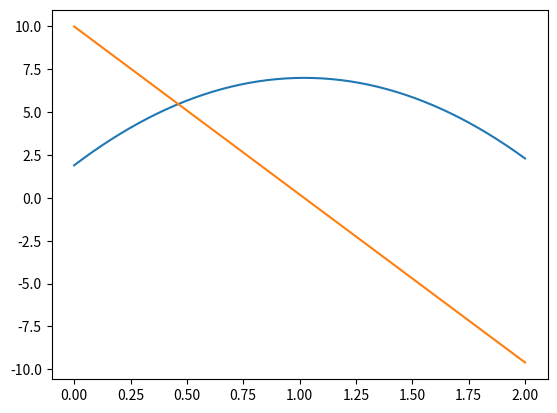

Here is the Python script that generated this plot:
import numpy as np
import matplotlib.pyplot as mp
import scipy as sp


t=np.linspace(0,2)
g=9.8
print(t)
y=[1.9]
v=[10]
for i in range(1,t.size):
    v.append(v[0]-g*t[i])
    y.append(y[0]+v[0]*t[i]-0.5*g*t[i]**2)

mp.plot(t,y)
mp.plot(t,v)
mp.show()
